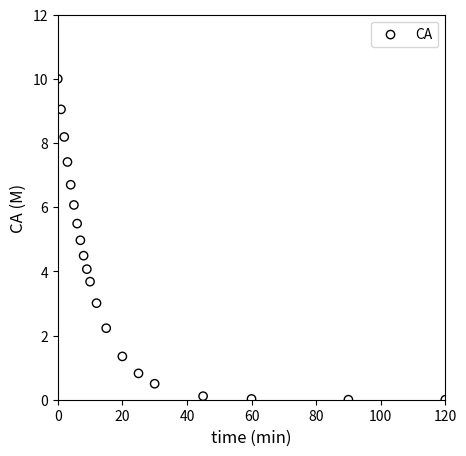

Python code for this plot: (Note: this script raises an exception after producing the figure.)
#!/usr/bin/env python
# coding: utf-8

# # Kinetics I
# 
# Here, we will get into kinetic analysis.  This lecture covers differential analysis of data collected in a constant volume batch reactor.
# 
# **for 2023: Consider doing linearization attempts first, then adding nonlinear regression second instead of doing them side by side for every problem; it gets confusing as is currently presented.**

# In[1]:


import numpy as np
import matplotlib.pyplot as plt


# ## Example Problem 01
# 
# Analysis of Data Collected in a Constant Volume Batch Reactor.
# 
# The following reaction is carried out in a well-mixed, constant volume batch reactor. The concentration of species A in the tank is initially 10M, and the fluid inside of the reactor has constant density. 
# 			
# $$A \longrightarrow B$$
# 			
# You measure the concentration of species A in this reactor, monitoring how it changes with time.  The data you collect are given in the table below. 
# 
# |**time (min)**| **C$_A$ (mol/L)** | **time (min)** | **C$_A$ (mol/L)**      |
# |:------------:|:-----------------:|:--------------:|:----------------------:|
# |0             | 10.0              | 10             | 3.68                   |
# |1             | 9.05              | 12             | 3.01                   |
# |2             | 8.19              | 15             | 2.23                   |
# |3             | 7.41              | 20             | 1.35                   |
# |4             | 6.70              | 25             | 0.821                  | 
# |5             | 6.07              | 30             | 0.498                  |
# |6             | 5.49              | 45             | 0.111                  |
# |7             | 4.97              | 60             | 0.0248                 |
# |8             | 4.49              | 90             | 0.00123                |
# |9             | 4.07              | 120            | 6.14 $\times$ 10$^{-5}$|
# 
# 
# Assuming the rate law is described by power law kinetics,
# 
# $$r = kC_A^{\alpha}$$ 
# 
# where $\alpha$ is an integer, determine the reaction order in A and the rate constant for this reaction.
# 
# In the cell below, we compile this set of measurements.  In this type of system, it is common to start the system with a known quantity of total moles and a known concentration of reacting species.  Then we allow time to proceed, and we measure the concentrations of reactants and products as a function of time.
# 
# 
# We know the following:
# 
# \begin{align}
#     C_{A0} &= 10 \ \textrm{mol} \ \textrm{L}^{-1} \\
#     C_{B0} &= 0 \ \textrm{mol} \ \textrm{L}^{-1} \\
#     T &= \textrm{constant}
# \end{align}
# 
# Usually, when we have batch data, we're looking at something like this...where we've monitored the concentration of A in the reactor as time progresses:

# In[2]:


t = np.array([0, 1, 2, 3, 4, 5, 6, 7, 8, 9, 10, 12, 15, 20, 25, 30, 45, 60, 90, 120]) #time in minutes
CA = np.array([10, 9.05, 8.19, 7.41, 6.70, 6.07, 5.49, 4.97, 4.49, 4.07, 3.68, 3.01, 2.23, 1.35, 0.821, 0.498, 0.111, 0.0248, 1.23E-3, 6.14E-05])
#Concentrations in moles per liter

plt.figure(1, figsize = (5, 5))
plt.scatter(t, CA, edgecolor = 'black', color = 'none', label = 'CA')
plt.xlabel('time (min)', fontsize = 12)
plt.ylabel('CA (M)', fontsize = 12)
plt.xlim(0, 120)
plt.ylim(0, 12)
plt.legend()
plt.show()


# Determine the rate law and kinetic parameters (k, $\alpha$) for this reaction.

# ### Solution to Example Problem 01
# 
# This is our introduction to an "inverse problem," which involves our determining a model and the parameters for that model based on our observations of data. To this point, we've only used models (material balances, rate laws, etc.) in order to predict data (e.g., reactor volume required for a certain conversion).  Here, we have to work backwards and use the data to develop the correct model. Extracting information from data can be challenging, but we'll work through a couple of methods and highlight some of the pifalls associated with each one to build experience.
# 
# In this case, there is no reason to believe that this reaction is an elementary step, so, at best, we can propose that the rate of reaction depends on temperature (which we capture with a rate constant) and the concentration of the reactant, A, with some unknown order, i.e., we'll propose a power law model:
# 
# $$r = k{C_A}^\alpha$$
# 
# Now we have to make some decisions about how we'll estimate those parameters (k, $\alpha$).  It all starts with the material balance on a constant volume batch reactor.  We'll write one on species A:
# 
# $$\frac{dN_A}{dt} = R_AV$$
# 
# For a constant volume reactor, we can divide through by V and move it inside of the derivative:
# 
# $$\frac{dC_A}{dt} = R_A$$
# 
# And for a single reaction, we know that $R_A = -r$, so:
# 
# $$\frac{dC_A}{dt} = -r$$
# 
# We've proposed power law kinetics here, hence:
# 
# $$\frac{dC_A}{dt} = -k{C_A}^\alpha$$
# 
# Now we have options.  We can generally choose one of two strategies to approach the problem.  The first is called a ***differential*** method of analysis, wherein we attempt to approximate reaction rates by taking numerical derivatives of data.  The second is an ***integral*** method of analysis, where we attempt to solve the material balance and then regress parameters in the resultant model that best describe our data. Ideally, you'll want to use both of them as each has advantages and disadvantages for the analysis of batch reactor data.
# 
# Generally, an ***integral method of analysis*** is easiest if we are able to assume a reaction order (1, 2, 3...).  Once we do that, we know we can solve the differential equation symbolically in terms of k and $C_{A0}$. The hard part about this is there is no guarantee that our reaction will be integer or even positive order with respect to a particular variable, so it can be a bit tedious to consider many different reaction orders.
# 
# A ***differential method of analysis*** is fast to apply, and it lets us estimate reaction orders and rate constants without solving a differential equation, but taking numerical derivatives is very imprecise and this method is prone to a lot of error, which can make it very difficult to apply to real world data.
# 
# In reality, both methods have strengths and weaknesses, and I always use both of them to give me a complete picture of the system under consideration.  Usually, a combination of differential and integral methods will allow us to get a pretty good idea of the reaction order and any kinetic parameters we need.

# ### A Differential Analysis of Batch Reactor Data
# 
# #### Finite Differences
# 
# We'll start with a differential method of analysis.  This is based on approximating derivatives with a finite difference method.  This is really straightforward despite the fancy name.  We simply say that we can approximate derivatives from data using the discrete changes in that data that we observe:
# 
# $$\frac{dC_A}{dt} \approx \frac{\Delta C_A}{\Delta t}$$
# 
# And that is convenient because we know the relationship between the concentration derivative and the reaction rate, namely:
# 
# $$\frac{dC_A}{dt} = -r$$
# 
# So, by approximating the concentration derivative, we are actually getting a reasonable approximation of the reaction rate at a certain condition.
# 
# $$\frac{\Delta C_A}{\Delta t} \approx -r$$
# 
# Let's start there, if we can take those finite differences, we'll get an estimate of reaction rates.  I am specifically going to use a forward difference method here.  What this approximation says is that:
# 
# $$\frac{dC_A}{dt}\bigg|_{C_{A_n}} \approx \frac{C_{A_{n+1}} - C_{A_{n}}}{t_{n+1} - t_n}$$
# 
# I can quickly find differences between elements in an array using `numpy.diff()`

# In[3]:


DCA = np.diff(CA)
Dt  = np.diff(t)
DCADT = DCA/Dt
r = -1*DCADT
display(r)
len(r)


# So that is a pretty quick way to convert a concentration vs. time profile into approximate (sometimes very approximate) reaction rates.  As indicated by our definition of the forward difference, these entries represent the derivative at point "n".  So the first rate is the rate at CA[0], the second rate is the rate at CA[1], etc.  The only catch is that I have 20 measurements. I can only get 19 derivatives out of 20 measurements based on the forward difference formula.  So the final rate in our rate array represents the rate at CA[18], i.e., the 19th concentration measurement.  In this case, we don't have an estimate for the rate at CA[19] because we are using a forward difference algorithm at it would require us to know the 21st concentration, which we didn't measure.
# 
# This means we have an array of approximate rates at various values of concentration.  We know a model for how rate should vary with concentration:
# 
# $$r = k{C_A}^\alpha$$
# 
# #### Visualizing rate as a function of CA
# 
# Let's plot rate against $C_A$ and see what it looks like:

# In[4]:


Cmod = CA[:-1] #keep all but last CA entry

plt.figure(1, figsize = (5, 5))
plt.scatter(Cmod, r, edgecolor = 'black', color = 'none')
plt.xlabel('CA (M)', fontsize = 12)
plt.ylabel('rate (mol/L/min)', fontsize = 12)
plt.xlim(0, 10)
plt.ylim(0, 1)
plt.show()


# #### Attempting Linearization of rate vs. CA data
# 
# Well, OK...looks kind of like rate increases linearly with concentration.  But I'd like to be a bit more quantitative in specifying the reaction order.  We can do this by linearizing the model and regressing a slope and intercept, which we can relate directly to the reaction order and rate constant.  Specifically, we know:
# 
# $$r = k{C_A}^\alpha$$
# 
# If we take logarithms of each side (i'll use naturals here), we can linearize the model:
# 
# $$\ln{r} = \alpha\ln{C_A} + \ln{k}$$
# 
# It may not look like it at first glance, but that is just a normal, $y = mx + b$ model, where our slope gives the reaction order $\alpha$, and the y-intercept gives the logarithm of the rate constant.  So, if we plot $\ln{r}$ on the y-axis against $\ln{C_A}$ on the x-axis, we should see a straight line if our power law model holds.  Let's do that below.

# In[5]:


plt.figure(1, figsize = (5, 5))
plt.scatter(Cmod, r, edgecolor = 'black', color = 'none')
plt.yscale('log')
plt.xscale('log')
plt.xlabel('CA(M)', fontsize = 12)
plt.ylabel('rate (mol/L/min)', fontsize = 12)
plt.show()


# #### Assessing linearity; linear regression
# 
# Is that linear? I really can't tell.  It looks like parts of it are. The best way to tell is for me to fit a line to the data.  Clearly, there are 19 rate vs. CA pairs, so I can't find a single line that goes through all of them.  I can, however, regress the best fit line using any number of methods we discussed during recitation.  I can create a Vandermonde matrix and use linear algebra.  I can use `np.polyfit()`.  Or I can use the least squares version of `np.linalg.solve()`, which is called `np.linalg.lstsq()`.  All give the exact same slope and intercept values.  We'll discuss more what these various tools are doing during recitation this week.  For now, consider them similar to Excel's trendline.

# In[6]:


ydata = np.log(r)
xdata = np.log(Cmod)
#X = np.vander(xdata, 2) #Vandermonde for first order regression
#Y = ydata
#A1 = np.linalg.solve(X.T@X, X.T@Y)
A2 = np.polyfit(xdata, ydata, 1)
print(A2)
#A3, SSE, COV, SING = np.linalg.lstsq(X, Y, rcond = None)
#print(A1, A2, A3)


# Personally, I like the polyfit approach here because it is the easiest to implement, but it is worth knowing the other two as polyfit only works for true polynomials of varying order in your independent variable, and this won't always be the case.  Let's plot the result to see just how straight that line is.  Note that we'll use `np.polyval()` here, which takes the coefficients of a polynomial and the values of independent variable as arguments and returns the value of the dependent variable.

# In[7]:


np.polyval(A2, 0)


# In[8]:


plt.figure(1, figsize = (5, 5))
plt.scatter(xdata, ydata, edgecolor = 'black', color = 'none', label = 'experiment')
plt.plot(xdata, np.polyval(A2, xdata), color = 'black', linestyle = 'dashed', linewidth = 0.75, label = 'regressed model')
plt.xlabel('ln(CA(M))', fontsize = 12)
plt.ylabel('ln(rate (mol/L/min))', fontsize = 12)
plt.legend(fontsize = 9)
plt.show()


# OK, so it looks *sort of* linear...let's see what the slope and intercept are...this should tell us the reaction order and rate constant, respectively.

# In[9]:


order = A2[0]
lnk   = A2[1]
k     = np.exp(lnk)

print(order, k)


# Alright, so according to that analysis, this is a 1.15 order reaction and the rate constant is 0.072 inverse minutes (or so).
# 
# The problem is: I don't buy it.  Now is the time to tell you that I generated this data by simulating a batch reactor with the following information:
# 
# \begin{align}
#     r & = kC_A \\
#     k &= 0.1 \ \textrm{min}^{-1} \\
#     C_{A0} &= 10 \ \textrm{mol} \ \textrm{L}^{-1} \\
# \end{align}
# 
# In other words, I generated this by simulating a 100% first order reaction, and I don't like that I'm getting 1.15 order from my differential analysis.  This is actually a common problem when using differential analysis, which is why I chose to highlight it.  The fundamental problem is that we are treating our rates as if we actually measured them, but remember: we estimated them using a finite difference method (similar to an Euler step...):
# 
# $$r|_{C_{A_n}} = \frac{dC_A}{dt}\bigg|_{C_{A_n}} \approx \frac{C_{A_{n+1}} - C_{A_{n}}}{t_{n+1} - t_n}$$
# 
# That approximation basically assumes that the derivative of concentration with respect to time is constant between $t_n$ and $t_{n+1}$. That can be a pretty good approximation if we consider small changes in time and concentration. That approximation can actually be pretty bad if we assume it is true over large changes in time and/or concentration.  So if we look back at our raw data:

# In[10]:


plt.figure(1, figsize = (5, 5))
plt.scatter(t, CA, edgecolor = 'black', color = 'none', label = 'CA')
plt.xlabel('time (min)', fontsize = 12)
plt.ylabel('CA (M)', fontsize = 12)
plt.xlim(0, 125)
plt.ylim(0, 12)
plt.legend()
plt.show()


# It kind of looks like we made some bad decisions.  That forward difference is probably a good approximation for derivatives/rates below about 10 - 15 minutes, where we were sampling frequently, and we are considering fairly small changes in concentration and time.  Beyond about 20 minutes, the time steps start to get larger between our measurments...and it is very unlikely we can treat the derivative as constant over that entire range.  I know it is hard to see on a log scale, but if we go back to that linearized form (our plot of ln(rate) vs ln(CA)):

# In[11]:


plt.figure(1, figsize = (5, 5))
plt.scatter(xdata, ydata, edgecolor = 'black', color = 'none', label = 'experiment')
plt.plot(xdata, np.polyval(A2, xdata), color = 'black', linestyle = 'dashed', label = 'regressed model')
plt.xlabel('ln(CA)')
plt.ylabel('ln(r)')
plt.legend(fontsize = 9)
plt.show()


# We can see that the data looks pretty linear between ln(CA) from about 1 to a bit more than 2.  So, those are high concentrations of A.  Things get a bit chaotic when we look at ln(CA) below about 1, where we start to see a lot more deviation and scatter.  Those are the low concentrations of A, and we have really poor estimates of the rate here because we applied a finite difference over a very large time step (30 minutes, 45 minutes), etc.  So, our data in the CA vs. time graph is actually a perfect data set--I generated it by simulation.  Yet because we've carelessly applied finite differences and treated them as actual derivatives, we've gotten ourselves into a confusing situation.  What should we do?  In this case, I would recommend that we extract the linear portion of the ln(r) vs. ln(CA) plot.  I suggest we do this with a justifiable method, not just throwing out noisy data.  I want to retain all data where the time step was 1 minute or less, because at that point, I see that my concentrations are changing by less than 10% with every measurement.  That is enough to be experimentally distinguishable, but not so much that my finite difference is a terrible approximation.  I can prove that to myself by looking at the np.diff() of CA divided by CA--this gives me percent changes, and you can see where it goes to > 10% at about 10 minutes.

# In[12]:


changes = np.diff(CA)/(Cmod)
plt.figure(1, figsize = (5, 5))
plt.scatter(t[:-1], changes, edgecolor = 'black', color = 'none')
plt.xticks(np.linspace(0, 90, 10))
plt.xlabel('time (min)')
plt.ylabel('ΔCA (M)')
plt.show()


# With that, I can justify that the data obtained above 10 minutes are not reliable **in the context of a differential analysis** (they are perfect data otherwise, so do not throw them out!).  It's just that the time steps are too large for a finite difference to be a good approximation.  Let's trim the data set and re-do our differential analysis.  I'm only going to keep derivative approximations for concentrations measured at times = 0 to 9 minutes.  I'm doing this because, to get the derivative estimate at 9 minutes, I use the data at 9 minutes and the data at 10 minutes.  To the get the esimtate at 10 minutes, I'd need to use the data at 10 minutes and the next point at 12 minutes, which we've determined has an unacceptably large change in time/concentration for the finite difference to be reliable.

# In[13]:


tnew  = t[0:10] 
CAnew = CA[0:10]
print(np.array([tnew, CAnew]).T)


# In[14]:


xdata2 = np.log(CA[0:10])
ydata2 = np.log(r[0:10])
A4 = np.polyfit(xdata2, ydata2, 1)
print(A4)
order = A4[0]
k     = np.exp(A4[1])
print(order, k)


# First, I note that the order and rate constant are *much closer* to their true values.  They still aren't exact because this whole method is based on finite difference *approximations* to derivatives, but they are pretty good!!
# 
# We can overlay the model and linearized data set to see how it looks; visual analysis is great for assessing model fit.  This actually does a great job, and we reasoned our way through which data should and should not be used for a differential analysis.  You can see that finite differences cause problems even for perfect data.  A differential analysis is great, but you do have to beward the limits of precision you run into with the method.

# In[15]:


plt.figure(1, figsize = (5, 5))
plt.scatter(xdata2, ydata2, edgecolor = 'black', color = 'none', label = 'experiment')
plt.plot(xdata2, np.polyval(A4, xdata2), color = 'black', linestyle = 'dashed', linewidth = 0.75, label = 'regressed model')
plt.xlabel('ln(CA(M))', fontsize = 12)
plt.ylabel('ln(rate (mol/L/min))', fontsize = 12)
plt.legend(fontsize = 9)
plt.show()

